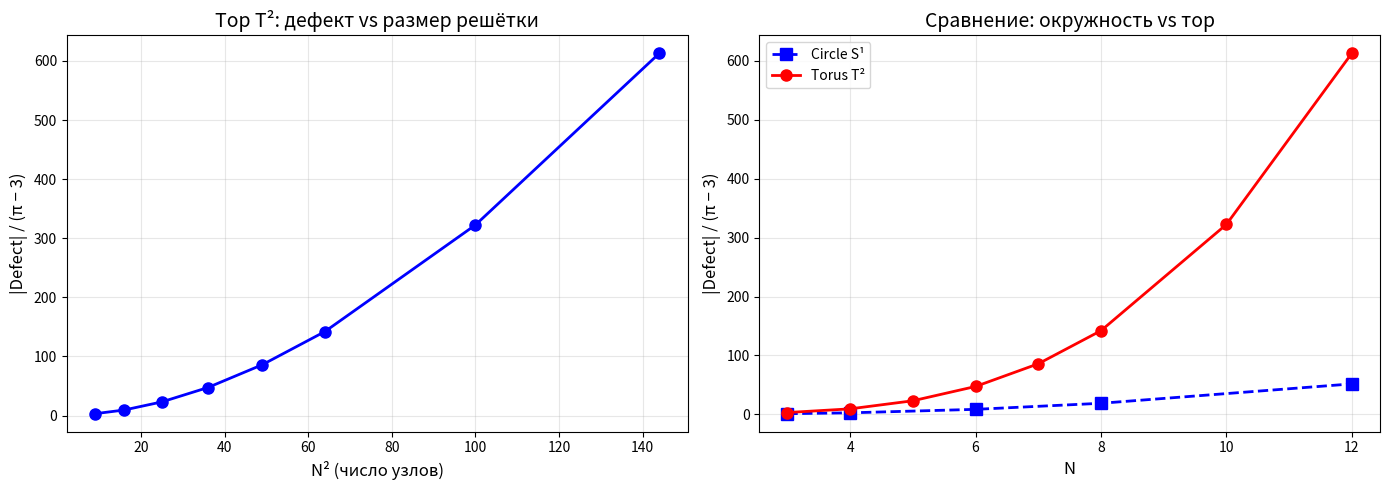

Write the Python code that produced this figure.
"""
SPECTRAL TORUS TEST
===================
Проверка: появляется ли (pi-3) на торе T^2?
Сравниваем непрерывный тор с дискретной решёткой N x N

ORT Project | June 2025
"""

import numpy as np
from scipy import linalg
import matplotlib.pyplot as plt
import os

# Гарантируем существование папки
os.makedirs(r'C:\Users\admin\Documents\ontological-resolution-theory\figures', exist_ok=True)

PI_MINUS_3 = np.pi - 3


def dirac_continuous_torus(N_modes):
    """
    Спектр |D| на непрерывном торе T^2 с антипериодическими условиями.
    λ_{k,m} = sqrt((k+1/2)^2 + (m+1/2)^2), k,m ∈ [-N_modes, N_modes]
    Возвращаем |λ| (для действия e^{-λ²/Λ²} знак не важен).
    """
    spectrum = []
    for k in range(-N_modes, N_modes + 1):
        for m in range(-N_modes, N_modes + 1):
            lam = np.sqrt((k + 0.5)**2 + (m + 0.5)**2)
            spectrum.append(lam)
    return np.sort(spectrum)


def shift_1d_antiperiodic(N):
    """1D shift matrix with antiperiodic BC: ψ_N = -ψ_0"""
    S = np.roll(np.eye(N), -1, axis=1)
    S[-1, 0] = -1
    return S


def dirac_discrete_torus(N):
    """
    Correct Dirac operator on N×N torus with antiperiodic BC.
    Uses tensor product of 1D shifts.
    """
    a = 2 * np.pi / N  # lattice spacing
    N2 = N * N

    # 1D shifts with twist
    Sx_1d = shift_1d_antiperiodic(N)
    Sy_1d = shift_1d_antiperiodic(N)

    # 2D shifts
    Sx = np.kron(Sx_1d, np.eye(N))
    Sy = np.kron(np.eye(N), Sy_1d)

    # Discrete derivatives: ∇_x = (Sx - Sx^T) / (2a), same for y
    Dx = (Sx - Sx.T) / (2 * a)
    Dy = (Sy - Sy.T) / (2 * a)

    # Dirac operator: D = [[0, Dx - i Dy], [Dx + i Dy, 0]]
    zero = np.zeros((N2, N2), dtype=complex)
    D_plus = Dx + 1j * Dy
    D_minus = Dx - 1j * Dy

    D_full = np.block([[zero, D_minus],
                       [D_plus, zero]])
    return D_full


def spectral_action(spectrum, Lambda):
    """S = Tr(exp(-D^2 / Lambda^2)) = sum exp(-λ² / Λ²)"""
    return np.sum(np.exp(-spectrum**2 / Lambda**2))


def compute_defect_torus(N, Lambda):
    """
    Computes defect = S_cont - S_disc for T^2 vs C_N × C_N
    Uses consistent number of modes: (2N+1)^2 for continuous ≈ 4N²
    """
    # Discrete spectrum
    D_disc = dirac_discrete_torus(N)
    D2 = D_disc @ D_disc.conj().T  # D is Hermitian → D2 = D^2
    eigvals_D2 = linalg.eigvalsh(D2)
    spectrum_disc = np.sqrt(np.maximum(eigvals_D2, 0.0))

    # Continuous: take enough modes to cover similar range
    N_modes = N  # (2N+1)^2 ≈ 4N², same order as disc
    spectrum_cont = dirac_continuous_torus(N_modes)

    # To compare fairly, use same number of modes (or cap continuous)
    min_len = min(len(spectrum_cont), len(spectrum_disc))
    spec_c = spectrum_cont[:min_len]
    spec_d = spectrum_disc[:min_len]

    S_cont = spectral_action(spec_c, Lambda)
    S_disc = spectral_action(spec_d, Lambda)

    return S_cont - S_disc, S_cont, S_disc, spec_d, spec_c


# === MAIN EXECUTION ===
print("=" * 70)
print("SPECTRAL TORUS TEST: Поиск (pi-3) на T^2")
print(f"pi - 3 = {PI_MINUS_3}")
print("=" * 70)

N_list = [3, 4, 5, 6, 7, 8, 10, 12]
Lambda = 10.0

print(f"\nLambda = {Lambda}")
print("\n  N     N^2    |Defect|   |Def|/(pi-3)   |Def|/(4*N^2)")
print("-" * 65)

results = []
for N in N_list:
    try:
        defect, S_cont, S_disc, _, _ = compute_defect_torus(N, Lambda)
        abs_def = abs(defect)
        ratio = abs_def / PI_MINUS_3
        norm4 = abs_def / (4 * N * N)
        results.append((N, abs_def, ratio, norm4))
        print(f"{N:3d}   {N*N:4d}   {abs_def:9.4f}   {ratio:11.4f}   {norm4:12.6f}")
    except Exception as e:
        print(f"{N:3d}   ERROR: {e}")

# FOCUS: best divisor search
print("\n" + "=" * 70)
print("FOCUS: Поиск оптимального делителя")
print("=" * 70)

for N in [4, 6, 8, 12]:
    try:
        defect, _, _, _, _ = compute_defect_torus(N, Lambda)
        d = abs(defect)
        print(f"\nN = {N} (N^2 = {N*N}):")

        best_div, best_match = 1, 0
        for div in range(1, 500):
            candidate = d / div
            match = 100 * (1 - abs(candidate - PI_MINUS_3) / PI_MINUS_3)
            if match > best_match:
                best_match = match
                best_div = div

        print(f"  |Defect| = {d:.6f}")
        print(f"  Best divisor: {best_div}")
        print(f"  |Defect|/{best_div} = {d/best_div:.6f}")
        print(f"  Match to (pi-3): {best_match:.2f}%")

        if best_match > 95:
            # Factorization
            n = best_div
            factors = []
            temp = n
            p = 2
            while p * p <= temp:
                while temp % p == 0:
                    factors.append(p)
                    temp //= p
                p += 1
            if temp > 1:
                factors.append(temp)
            print(f"  Factorization: {best_div} = {' × '.join(map(str, factors))}")

    except Exception as e:
        print(f"  N={N} failed: {e}")

# Lambda scan for N=4
print("\n" + "=" * 70)
print("LAMBDA SCAN для N=4")
print("=" * 70)

N_test = 4
Lambda_list = [2, 3, 4, 5, 6, 8, 10, 12, 15, 20]

print("\n Lambda   |Defect|   Best Div   Match%")
print("-" * 45)

for L in Lambda_list:
    try:
        d, _, _, _, _ = compute_defect_torus(N_test, L)
        d = abs(d)
        best_div, best_match = 1, 0
        for div in range(1, 200):
            match = 100 * (1 - abs(d/div - PI_MINUS_3) / PI_MINUS_3)
            if match > best_match:
                best_match = match
                best_div = div
        print(f"  {L:4.0f}    {d:8.4f}      {best_div:4d}    {best_match:5.1f}%")
    except:
        print(f"  {L:4.0f}    ERROR")

# Plot
fig, axes = plt.subplots(1, 2, figsize=(14, 5))

# Defect ratio vs N²
if results:
    Ns = [r[0] for r in results]
    N2s = [r[0]**2 for r in results]
    ratios = [r[2] for r in results]
    axes[0].plot(N2s, ratios, 'bo-', lw=2, ms=8)
    axes[0].set_xlabel('N² (число узлов)', fontsize=12)
    axes[0].set_ylabel('|Defect| / (π − 3)', fontsize=12)
    axes[0].set_title('Тор T²: дефект vs размер решётки', fontsize=14)
    axes[0].grid(True, alpha=0.3)

# Comparison with S¹ (approximate values from your run)
circle_N = [3, 4, 6, 8, 12]
circle_ratio = [1.1, 2.6, 8.5, 18.8, 51.7]
axes[1].plot(circle_N, circle_ratio, 'bs--', lw=2, ms=8, label='Circle S¹')
if results:
    axes[1].plot(Ns, ratios, 'ro-', lw=2, ms=8, label='Torus T²')
axes[1].set_xlabel('N', fontsize=12)
axes[1].set_ylabel('|Defect| / (π − 3)', fontsize=12)
axes[1].set_title('Сравнение: окружность vs тор', fontsize=14)
axes[1].legend()
axes[1].grid(True, alpha=0.3)

plt.tight_layout()
output_path = r'C:\Users\admin\Documents\ontological-resolution-theory\figures\spectral_torus.png'
plt.savefig(output_path, dpi=150)
print(f"\nSaved: {output_path}")
plt.show()

print("\n" + "=" * 70)
print("TORUS TEST COMPLETE")
print("=" * 70)
